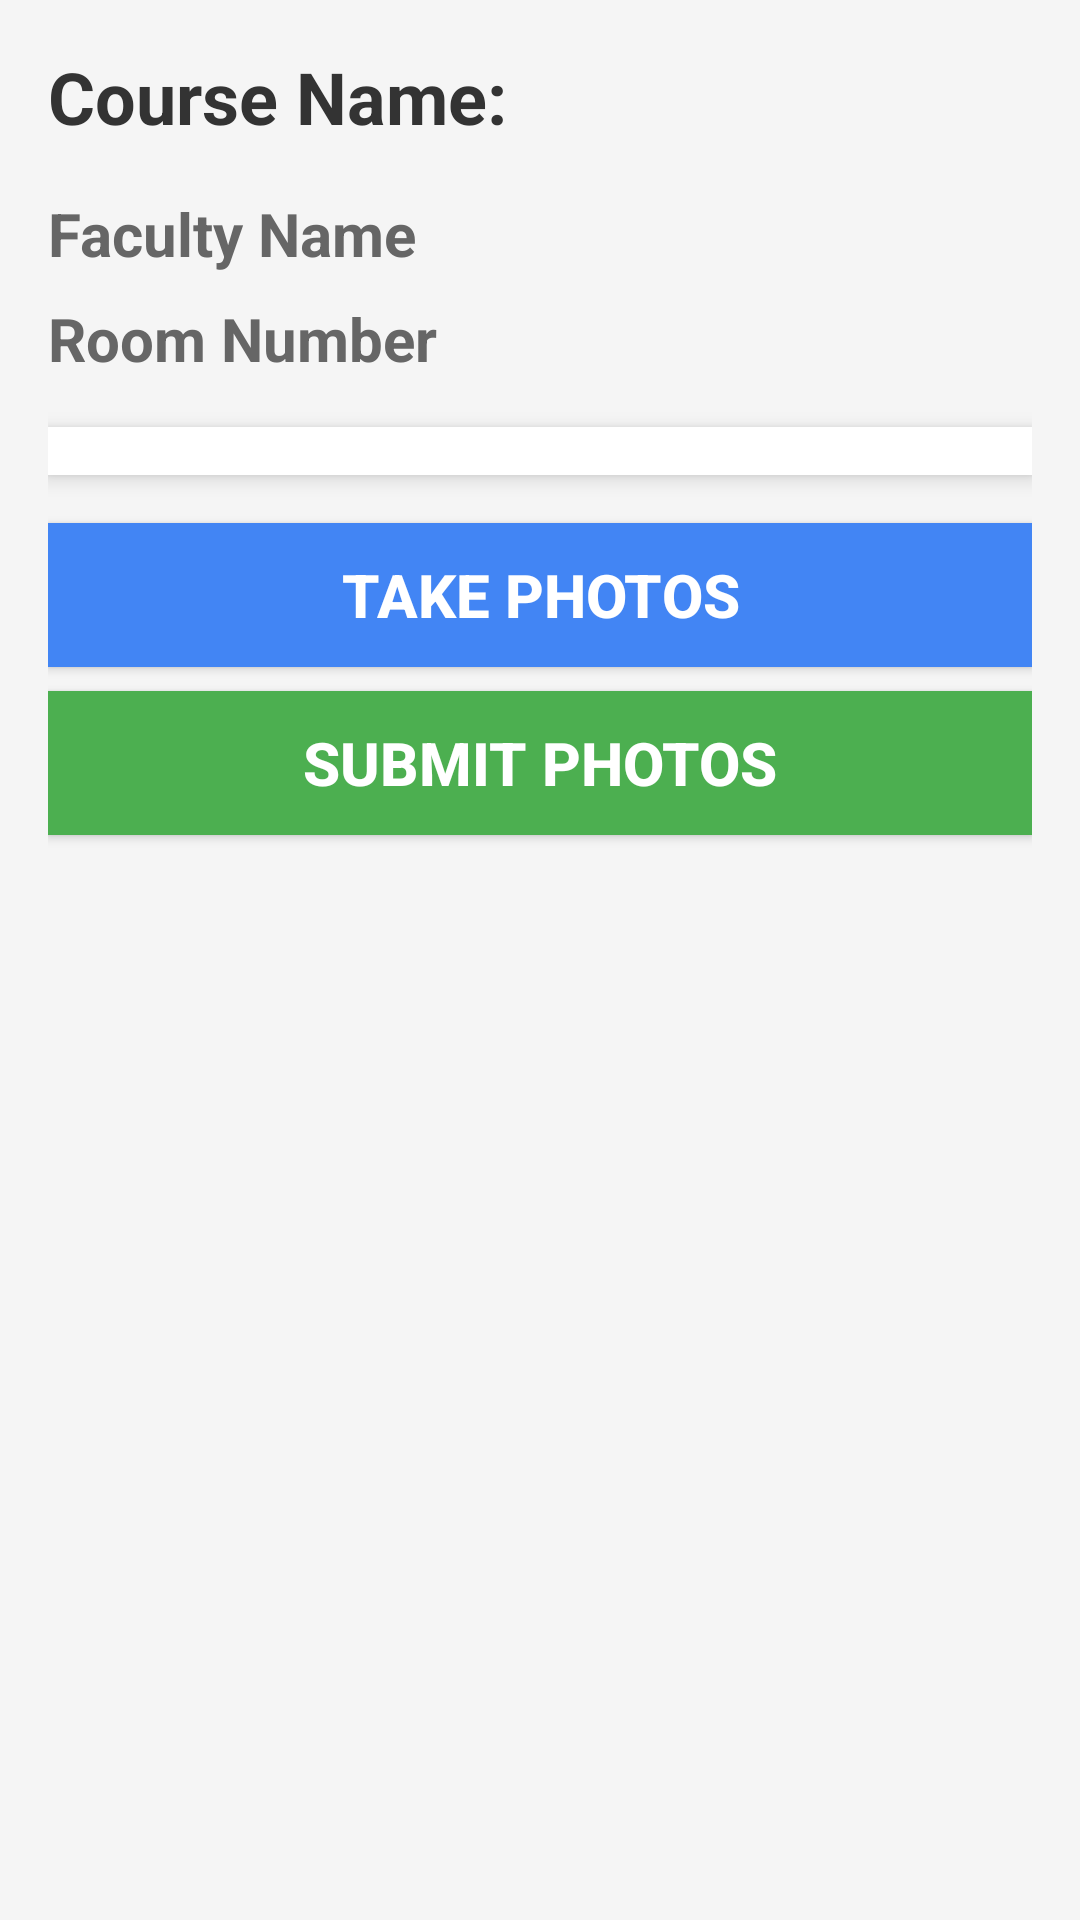

Produce the Android XML layout that renders to this screen, including the resource entries it uses.
<!-- AndroidManifest.xml: application theme Theme.AttendanceMonitoringSystemUpes -->
<!-- res/layout/activity_attendance_faculty.xml -->
<?xml version="1.0" encoding="utf-8"?>
<LinearLayout
    xmlns:android="http://schemas.android.com/apk/res/android"
    android:layout_width="match_parent"
    android:layout_height="match_parent"
    android:orientation="vertical"
    android:padding="16dp"
    android:background="#F5F5F5">

    <TextView
        android:id="@+id/course_name"
        android:layout_width="match_parent"
        android:layout_height="wrap_content"
        android:text="Course Name:"
        android:textSize="24sp"
        android:textStyle="bold"
        android:textColor="#333333" />

    <TextView
        android:id="@+id/facultyName"
        android:layout_width="match_parent"
        android:layout_height="wrap_content"
        android:text="Faculty Name"
        android:textSize="20sp"
        android:textStyle="bold"
        android:layout_marginTop="16dp"
        android:textColor="#666666" />

    <TextView
        android:id="@+id/room_no"
        android:layout_width="match_parent"
        android:layout_height="wrap_content"
        android:text="Room Number"
        android:textSize="20sp"
        android:textStyle="bold"
        android:layout_marginTop="8dp"
        android:textColor="#666666" />

    <androidx.recyclerview.widget.RecyclerView
        android:id="@+id/imageList"
        android:layout_width="match_parent"
        android:layout_height="wrap_content"
        android:layout_marginTop="16dp"
        android:elevation="4dp"
        android:background="#FFFFFF"
        android:padding="8dp" />

    <Button
        android:id="@+id/take_photo"
        android:layout_width="match_parent"
        android:layout_height="wrap_content"
        android:text="Take Photos"
        android:textSize="20sp"
        android:textStyle="bold"
        android:layout_marginTop="16dp"
        android:background="#4285F4"
        android:textColor="#FFFFFF"
        android:elevation="4dp" />

    <Button
        android:id="@+id/submitPhoto"
        android:layout_width="match_parent"
        android:layout_height="wrap_content"
        android:text="Submit Photos"
        android:textSize="20sp"
        android:textStyle="bold"
        android:layout_marginTop="8dp"
        android:background="#4CAF50"
        android:textColor="#FFFFFF"
        android:elevation="4dp" />

</LinearLayout>
<!-- resources referenced by this layout -->
<resources>
  <style name="Theme.AttendanceMonitoringSystemUpes" parent="Theme.MaterialComponents.DayNight.DarkActionBar">
          
          <item name="colorPrimary">@color/purple_500</item>
          <item name="colorPrimaryVariant">@color/purple_700</item>
          <item name="colorOnPrimary">@color/white</item>
          
          <item name="colorSecondary">@color/teal_200</item>
          <item name="colorSecondaryVariant">@color/teal_700</item>
          <item name="colorOnSecondary">@color/black</item>
          
          <item name="android:statusBarColor" tools:targetApi="l">?attr/colorPrimaryVariant</item>
          
      </style>
  <!-- not gathered from this repository: default colours our renderer supplied (Android Studio template values) -->
  <color name="purple_500">#FF6200EE</color>
  <color name="purple_700">#FF3700B3</color>
  <color name="teal_200">#FF03DAC5</color>
  <color name="teal_700">#FF018786</color>
  <color name="black">#FF000000</color>
  <color name="white">#FFFFFFFF</color>
</resources>
